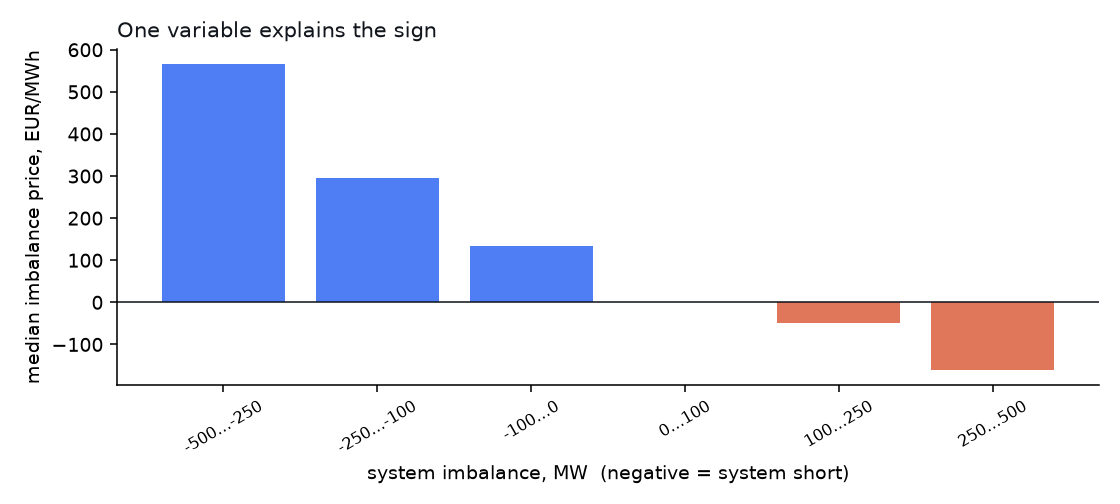

The data file committed next to this chart (first rows):
imbalance_from, imbalance_to, quarter_hours, median_price
-500, -250, 97, 565.6
-250, -100, 1500, 295.9
-100, 0, 54043, 133.1
0, 100, 34798, 0.0
100, 250, 1505, -48.13
250, 500, 66, -160.9
